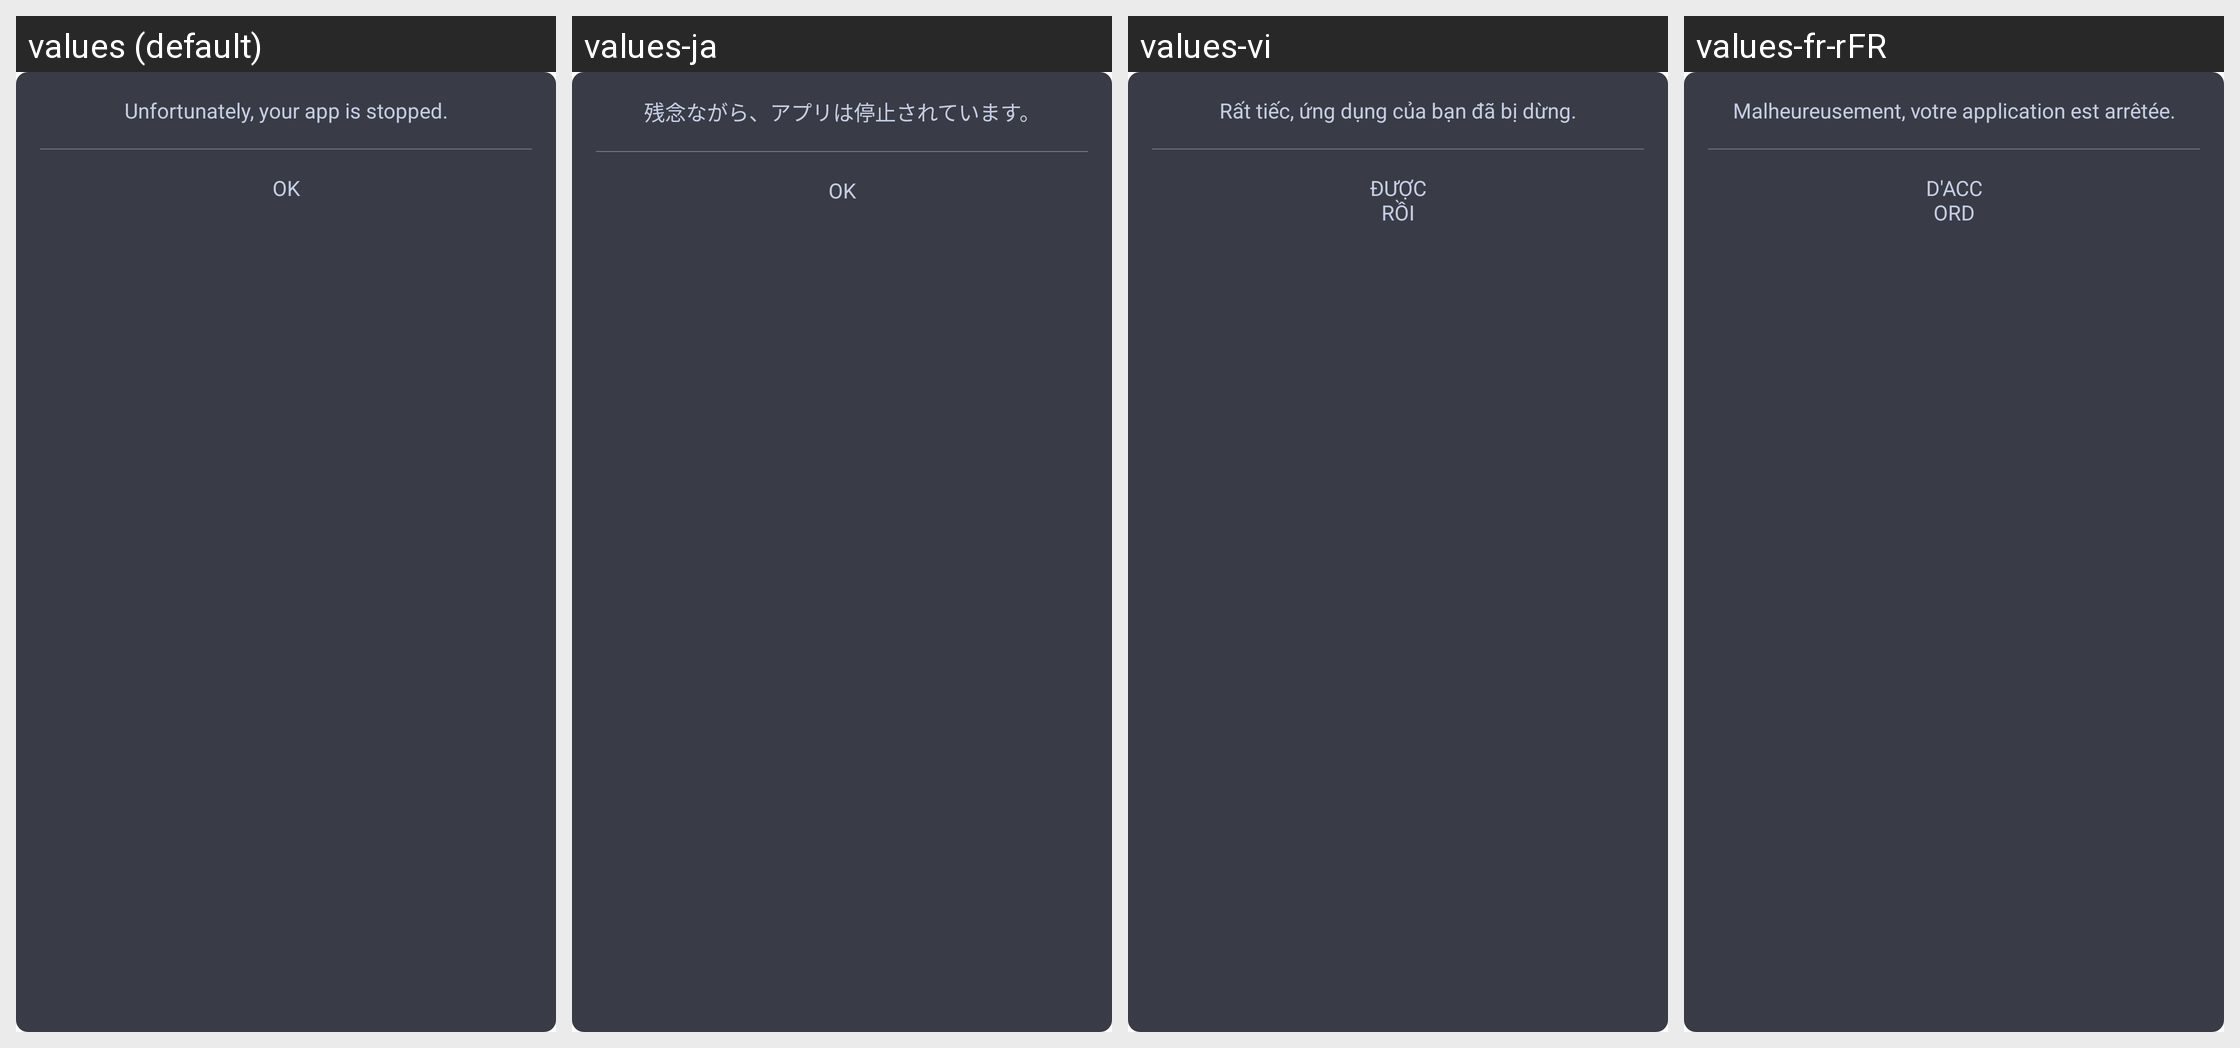

Locale-by-locale string values for the Android screen shown in this grid:
Android screen res/layout/layout_fake_cover.xml rendered under 4 locales, left to right: values (default), values-ja, values-vi, values-fr-rFR. Device: Nexus 5 (rendered at 1080×1920; each locale shown at half size, 540×960, under a caption strip naming it); theme Theme.MyApplication.
Other locales in the repository, not shown: values-de-rDE, values-es-rES, values-in, values-pt-rPT, values-zh-rCN.
Strings drawn on this screen, with the default value and each locale's value (text and hints the layout hard-codes, and strings that could not be matched under every locale, appear in the picture but are not listed):

your_app_is_stopped
  values: Unfortunately, your app is stopped.
  values-ja: 残念ながら、アプリは停止されています。
  values-vi: Rất tiếc, ứng dụng của bạn đã bị dừng.
  values-fr-rFR: Malheureusement, votre application est arrêtée.

ok
  values: OK
  values-ja: OK
  values-vi: ĐƯỢC RỒI
  values-fr-rFR: D'ACCORD
